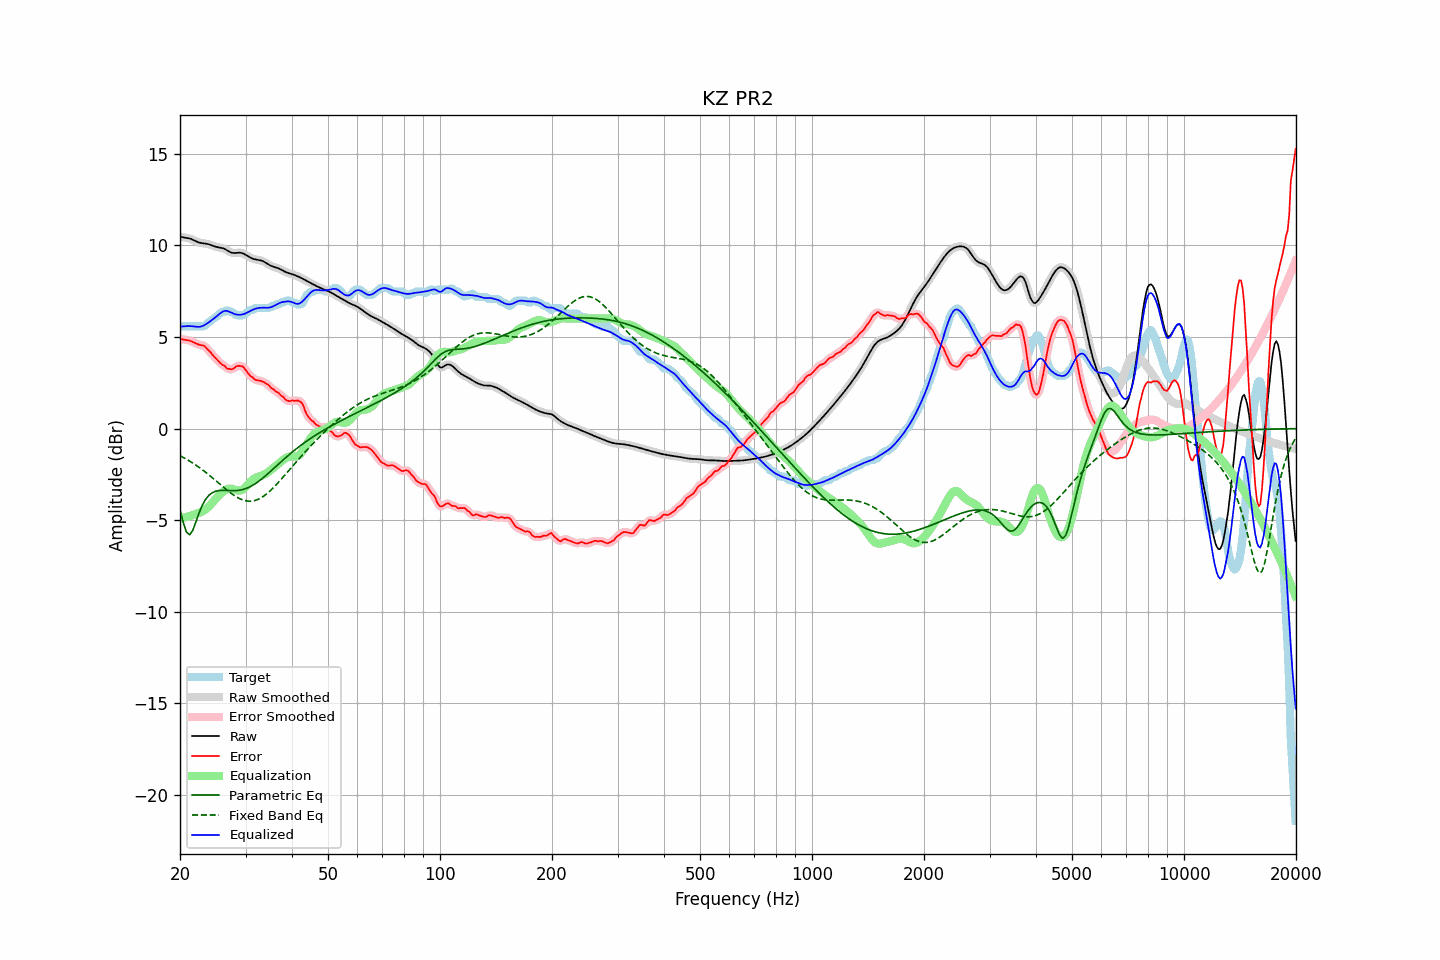

The file beside this chart, header and first rows:
frequency, raw, error, smoothed, error_smoothed, equalization, parametric_eq, fixed_band_eq, equalized_raw, equalized_smoothed, target
20.00, 10.46, 4.89, 10.46, 4.89, -4.90, -4.43, -1.48, 5.57, 5.56, 5.57
20.20, 10.45, 4.87, 10.45, 4.87, -4.88, -4.78, -1.53, 5.57, 5.57, 5.57
20.40, 10.43, 4.86, 10.44, 4.86, -4.86, -5.12, -1.57, 5.57, 5.57, 5.57
20.61, 10.42, 4.85, 10.42, 4.85, -4.85, -5.39, -1.62, 5.58, 5.58, 5.57
20.81, 10.41, 4.83, 10.41, 4.83, -4.82, -5.64, -1.67, 5.58, 5.58, 5.57
21.02, 10.39, 4.82, 10.39, 4.82, -4.80, -5.72, -1.72, 5.59, 5.59, 5.57
21.23, 10.37, 4.79, 10.37, 4.79, -4.78, -5.80, -1.78, 5.59, 5.59, 5.57
21.44, 10.34, 4.76, 10.34, 4.76, -4.75, -5.67, -1.83, 5.59, 5.58, 5.57
21.66, 10.30, 4.72, 10.30, 4.72, -4.72, -5.54, -1.89, 5.58, 5.58, 5.57
21.87, 10.26, 4.68, 10.26, 4.68, -4.69, -5.31, -1.94, 5.57, 5.57, 5.57
22.09, 10.21, 4.64, 10.21, 4.64, -4.66, -5.07, -2.00, 5.56, 5.56, 5.57
22.31, 10.18, 4.60, 10.18, 4.60, -4.63, -4.82, -2.06, 5.55, 5.55, 5.57
22.54, 10.15, 4.57, 10.15, 4.57, -4.60, -4.58, -2.12, 5.55, 5.55, 5.57
22.76, 10.12, 4.55, 10.12, 4.56, -4.56, -4.37, -2.19, 5.56, 5.56, 5.57
22.99, 10.11, 4.53, 10.11, 4.54, -4.52, -4.16, -2.25, 5.59, 5.59, 5.57
23.22, 10.10, 4.52, 10.10, 4.50, -4.47, -4.01, -2.32, 5.63, 5.63, 5.58
23.45, 10.09, 4.43, 10.09, 4.43, -4.40, -3.85, -2.39, 5.69, 5.68, 5.66
23.69, 10.07, 4.34, 10.07, 4.35, -4.33, -3.75, -2.46, 5.74, 5.74, 5.74
23.92, 10.05, 4.25, 10.05, 4.25, -4.25, -3.64, -2.53, 5.80, 5.80, 5.81
24.16, 10.02, 4.16, 10.02, 4.15, -4.16, -3.57, -2.60, 5.87, 5.87, 5.87
24.40, 9.99, 4.05, 9.99, 4.05, -4.06, -3.51, -2.67, 5.93, 5.93, 5.94
24.65, 9.95, 3.94, 9.96, 3.95, -3.96, -3.46, -2.75, 6.00, 6.00, 6.01
24.89, 9.92, 3.85, 9.93, 3.85, -3.86, -3.43, -2.82, 6.07, 6.07, 6.07
25.14, 9.90, 3.77, 9.90, 3.76, -3.76, -3.40, -2.90, 6.14, 6.14, 6.14
25.39, 9.88, 3.68, 9.88, 3.67, -3.67, -3.39, -2.97, 6.21, 6.21, 6.21
25.65, 9.87, 3.58, 9.87, 3.59, -3.59, -3.38, -3.05, 6.28, 6.28, 6.29
25.91, 9.85, 3.50, 9.85, 3.52, -3.51, -3.37, -3.12, 6.35, 6.35, 6.35
26.16, 9.83, 3.45, 9.82, 3.45, -3.43, -3.37, -3.20, 6.40, 6.39, 6.37
26.43, 9.79, 3.41, 9.79, 3.37, -3.37, -3.37, -3.27, 6.42, 6.42, 6.38
26.69, 9.74, 3.29, 9.74, 3.32, -3.32, -3.38, -3.34, 6.42, 6.42, 6.45
26.96, 9.69, 3.25, 9.68, 3.26, -3.29, -3.38, -3.41, 6.40, 6.40, 6.44
27.23, 9.63, 3.26, 9.64, 3.23, -3.28, -3.38, -3.48, 6.36, 6.36, 6.37
27.50, 9.60, 3.22, 9.60, 3.24, -3.28, -3.39, -3.55, 6.32, 6.32, 6.37
27.77, 9.58, 3.26, 9.58, 3.27, -3.30, -3.39, -3.61, 6.28, 6.28, 6.32
28.05, 9.58, 3.31, 9.58, 3.32, -3.33, -3.39, -3.67, 6.25, 6.25, 6.26
28.33, 9.58, 3.39, 9.58, 3.38, -3.36, -3.38, -3.72, 6.22, 6.22, 6.19
28.62, 9.59, 3.42, 9.59, 3.41, -3.38, -3.38, -3.77, 6.21, 6.21, 6.17
28.90, 9.60, 3.42, 9.59, 3.43, -3.39, -3.36, -3.82, 6.21, 6.20, 6.17
29.19, 9.58, 3.41, 9.58, 3.41, -3.37, -3.35, -3.86, 6.21, 6.21, 6.17
29.48, 9.56, 3.39, 9.56, 3.37, -3.33, -3.33, -3.89, 6.23, 6.23, 6.17
29.78, 9.52, 3.30, 9.52, 3.29, -3.26, -3.30, -3.92, 6.25, 6.26, 6.22
30.08, 9.47, 3.18, 9.47, 3.19, -3.18, -3.27, -3.94, 6.29, 6.29, 6.29
30.38, 9.42, 3.07, 9.42, 3.06, -3.08, -3.24, -3.96, 6.34, 6.34, 6.35
30.68, 9.37, 2.95, 9.37, 2.95, -2.98, -3.20, -3.96, 6.38, 6.38, 6.42
30.99, 9.32, 2.84, 9.32, 2.86, -2.89, -3.16, -3.96, 6.43, 6.43, 6.47
31.30, 9.28, 2.80, 9.28, 2.78, -2.81, -3.11, -3.95, 6.47, 6.47, 6.47
31.61, 9.25, 2.72, 9.25, 2.72, -2.74, -3.06, -3.94, 6.51, 6.51, 6.53
31.93, 9.22, 2.65, 9.23, 2.67, -2.69, -3.00, -3.91, 6.54, 6.54, 6.57
32.24, 9.21, 2.63, 9.21, 2.63, -2.65, -2.94, -3.88, 6.56, 6.56, 6.57
32.57, 9.19, 2.62, 9.19, 2.62, -2.62, -2.87, -3.84, 6.58, 6.58, 6.57
32.89, 9.18, 2.60, 9.18, 2.60, -2.59, -2.81, -3.80, 6.59, 6.59, 6.57
33.22, 9.15, 2.58, 9.15, 2.58, -2.56, -2.74, -3.75, 6.59, 6.59, 6.57
33.55, 9.12, 2.54, 9.11, 2.54, -2.52, -2.67, -3.69, 6.59, 6.59, 6.57
33.89, 9.07, 2.49, 9.07, 2.49, -2.47, -2.59, -3.63, 6.59, 6.59, 6.57
34.23, 9.01, 2.44, 9.01, 2.44, -2.42, -2.52, -3.56, 6.59, 6.59, 6.57
34.57, 8.96, 2.38, 8.96, 2.36, -2.36, -2.44, -3.48, 6.59, 6.59, 6.57
34.92, 8.90, 2.29, 8.91, 2.29, -2.30, -2.36, -3.40, 6.61, 6.61, 6.62
35.27, 8.86, 2.19, 8.86, 2.21, -2.23, -2.28, -3.32, 6.64, 6.64, 6.67
35.62, 8.83, 2.15, 8.83, 2.13, -2.16, -2.20, -3.23, 6.67, 6.67, 6.67
35.97, 8.80, 2.07, 8.80, 2.08, -2.09, -2.12, -3.14, 6.72, 6.72, 6.73
... 635 more rows
